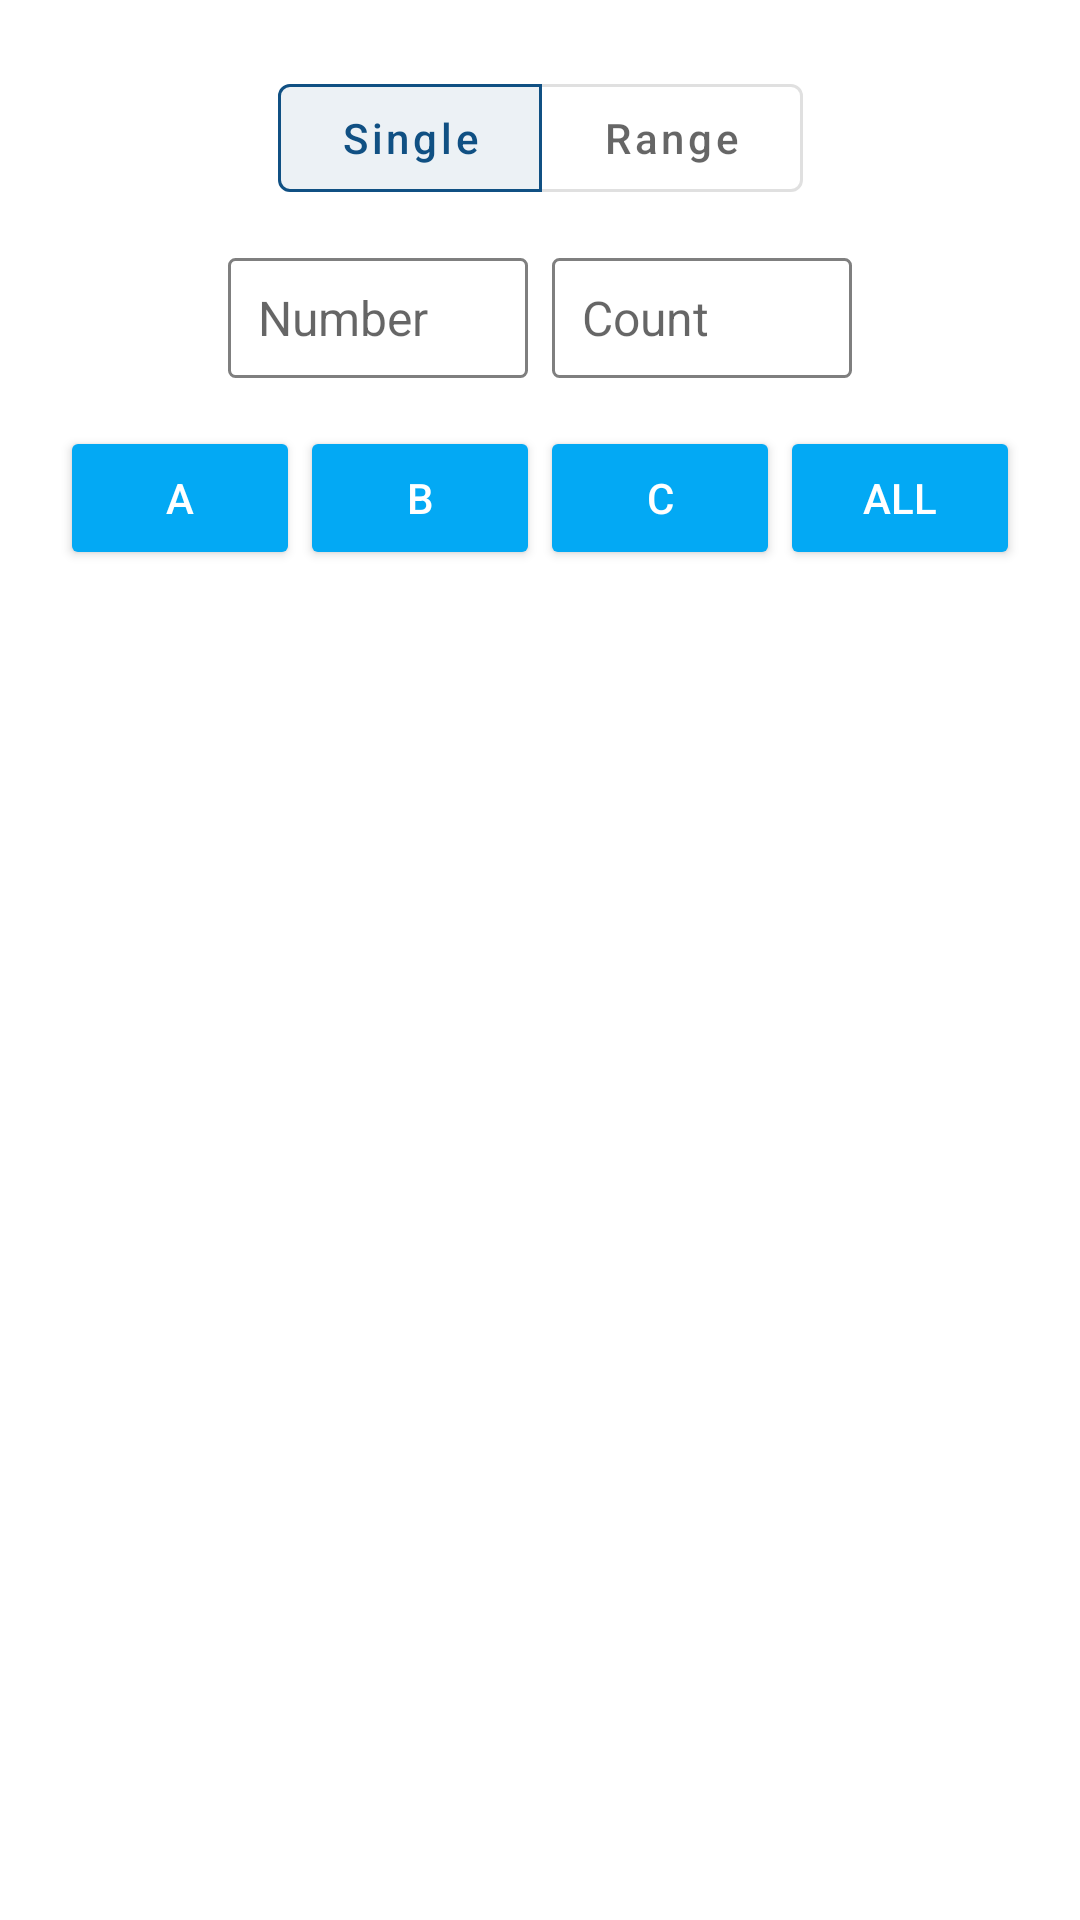

Produce the Android XML layout that renders to this screen, including the resource entries it uses.
<!-- AndroidManifest.xml: application theme AppTheme -->
<!-- res/layout/frag_btn_1.xml -->
<?xml version="1.0" encoding="utf-8"?>
<layout xmlns:android="http://schemas.android.com/apk/res/android"
    xmlns:app="http://schemas.android.com/apk/res-auto">
<androidx.constraintlayout.widget.ConstraintLayout
    android:layout_width="match_parent"
    android:layout_height="wrap_content">

    <com.google.android.material.button.MaterialButtonToggleGroup
        android:id="@+id/toggleGroup"
        android:layout_width="wrap_content"
        android:layout_height="wrap_content"
        android:layout_marginTop="@dimen/activity_horizontal_margin_2"
        app:checkedButton="@id/btnAndroid"
        app:layout_constraintEnd_toEndOf="parent"
        app:layout_constraintStart_toStartOf="parent"
        app:layout_constraintTop_toTopOf="parent"
        app:singleSelection="true">

        <com.google.android.material.button.MaterialButton
            android:id="@+id/btnAndroid"
            style="@style/Widget.MaterialComponents.Button.OutlinedButton"
            android:layout_width="wrap_content"
            android:layout_height="wrap_content"
            android:text="@string/btn_single"
            android:textAllCaps="false" />

        <com.google.android.material.button.MaterialButton
            android:id="@+id/btniOS"
            style="@style/Widget.MaterialComponents.Button.OutlinedButton"
            android:layout_width="wrap_content"
            android:layout_height="wrap_content"
            android:text="@string/btn_range"
            android:textAllCaps="false" />

    </com.google.android.material.button.MaterialButtonToggleGroup>

    <androidx.constraintlayout.widget.Guideline
        android:id="@+id/guideV1"
        android:layout_width="wrap_content"
        android:layout_height="wrap_content"
        android:orientation="vertical"
        app:layout_constraintGuide_percent="0.5"/>

    <androidx.appcompat.widget.AppCompatEditText
        android:id="@+id/edtNumber"
        style="@style/edt_input"
        android:layout_width="100dp"
        android:layout_height="@dimen/img_40dp"
        android:layout_marginTop="@dimen/padding_16"
        android:hint="@string/hint_number"
        android:inputType="number"
        android:maxLength="1"
        app:layout_constraintEnd_toStartOf="@id/guideV1"
        android:layout_marginEnd="@dimen/padding_4"
        app:layout_constraintTop_toBottomOf="@id/toggleGroup" />

    <androidx.appcompat.widget.AppCompatEditText
        android:id="@+id/edtCount"
        style="@style/edt_input"
        android:layout_width="100dp"
        android:layout_height="@dimen/img_40dp"
        android:hint="@string/hint_count"
        android:inputType="number"
        android:maxLength="1"
        android:layout_marginStart="@dimen/padding_4"
        app:layout_constraintStart_toEndOf="@id/guideV1"
        app:layout_constraintTop_toTopOf="@id/edtNumber" />

    <LinearLayout
        android:id="@+id/lin_edt_container"
        android:layout_width="wrap_content"
        android:layout_height="wrap_content"
        android:orientation="horizontal"
        android:layout_marginTop="@dimen/padding_16"
        app:layout_constraintStart_toStartOf="parent"
        app:layout_constraintTop_toBottomOf="@id/edtNumber"
        app:layout_constraintEnd_toEndOf="parent"
        android:visibility="gone">

        <androidx.appcompat.widget.AppCompatEditText
            android:id="@+id/edtStart"
            style="@style/edt_input"
            android:layout_width="@dimen/edt_medium"
            android:layout_height="@dimen/img_40dp"
            android:layout_marginTop="@dimen/padding_10"
            android:hint="@string/hint_start"
            android:maxLength="1"
            android:inputType="number"
            android:layout_marginEnd="@dimen/padding_4" />

        <androidx.appcompat.widget.AppCompatEditText
            android:id="@+id/edtEnd"
            style="@style/edt_input"
            android:layout_width="@dimen/edt_medium"
            android:layout_height="@dimen/img_40dp"
            android:layout_marginTop="@dimen/padding_10"
            android:hint="@string/hint_end"
            android:maxLength="1"
            android:inputType="number"
            android:layout_marginEnd="@dimen/padding_4" />

        <androidx.appcompat.widget.AppCompatEditText
            android:id="@+id/edtStep"
            style="@style/edt_input"
            android:layout_width="@dimen/edt_medium"
            android:layout_height="@dimen/img_40dp"
            android:layout_marginTop="@dimen/padding_10"
            android:hint="@string/hint_step"
            android:inputType="number"
            android:text="1"
            android:maxLength="1"
            android:layout_marginEnd="@dimen/padding_4" />

        <androidx.appcompat.widget.AppCompatEditText
            android:id="@+id/edtCount2"
            style="@style/edt_input"
            android:layout_width="@dimen/edt_medium"
            android:layout_height="@dimen/img_40dp"
            android:layout_marginTop="@dimen/padding_10"
            android:hint="@string/hint_count"
            android:maxLength="1"
            android:inputType="number"
            android:layout_marginEnd="@dimen/padding_4" />


    </LinearLayout>


    <LinearLayout
        android:layout_width="wrap_content"
        android:layout_height="wrap_content"
        android:orientation="horizontal"
        app:layout_constraintStart_toStartOf="parent"
        app:layout_constraintEnd_toEndOf="parent"
        app:layout_constraintTop_toBottomOf="@id/lin_edt_container"
        android:layout_marginTop="@dimen/padding_16">


        <androidx.appcompat.widget.AppCompatButton
            android:id="@+id/btn1"
            android:layout_width="@dimen/btn_medium"
            android:layout_height="wrap_content"
            style="@style/Widget.AppCompat.Button.Colored"
            android:backgroundTint="#03A9F4"
            android:text="a"
            />

        <androidx.appcompat.widget.AppCompatButton
            android:id="@+id/btn2"
            android:layout_width="@dimen/btn_medium"
            android:layout_height="wrap_content"
            style="@style/Widget.AppCompat.Button.Colored"
            android:backgroundTint="#03A9F4"
            android:text="b"
            />

        <androidx.appcompat.widget.AppCompatButton
            android:id="@+id/btn3"
            android:layout_width="@dimen/btn_medium"
            android:layout_height="wrap_content"
            style="@style/Widget.AppCompat.Button.Colored"
            android:backgroundTint="#03A9F4"
            android:text="c"
            />

        <androidx.appcompat.widget.AppCompatButton
            android:id="@+id/btn4"
            android:layout_width="@dimen/btn_medium"
            android:layout_height="wrap_content"
            style="@style/Widget.AppCompat.Button.Colored"
            android:backgroundTint="#03A9F4"
            android:text="@string/btn_all"
            />

    </LinearLayout>


</androidx.constraintlayout.widget.ConstraintLayout>
</layout>
<!-- resources referenced by this layout -->
<resources>
  <dimen name="activity_horizontal_margin_2">22dp</dimen>
  <dimen name="btn_medium">80dp</dimen>
  <dimen name="edt_medium">82dp</dimen>
  <dimen name="img_40dp">40dp</dimen>
  <dimen name="padding_10">10dp</dimen>
  <dimen name="padding_16">16dp</dimen>
  <dimen name="padding_4">4dp</dimen>
  <string name="btn_all">All</string>
  <string name="btn_range">Range</string>
  <string name="btn_single">Single</string>
  <string name="hint_count">Count</string>
  <string name="hint_end">End</string>
  <string name="hint_number">Number</string>
  <string name="hint_start">Start</string>
  <string name="hint_step">Step</string>
  <style name="edt_input" parent="Widget.AppCompat.EditText">
          <item name="android:maxLines">1</item>
          <item name="android:background">@drawable/edt_bg</item>
          <item name="android:paddingStart">@dimen/padding_10</item>
          <item name="android:paddingEnd">@dimen/padding_10</item>
          <item name="background">@drawable/edt_bg</item>
          <item name="paddingStart">@dimen/padding_10</item>
          <item name="paddingEnd">@dimen/padding_10</item>
          <item name="android:textSize">@dimen/txt_size_title_recycler</item>
      </style>
  <style name="AppTheme" parent="Theme.MaterialComponents.Light.DarkActionBar">
          
          <item name="colorPrimary">@color/colorPrimary</item>
          <item name="colorPrimaryDark">@color/colorPrimaryDark</item>
          <item name="colorAccent">@color/colorAccent</item>
      </style>
  <!-- drawable edt_bg (drawable) -->
  <?xml version="1.0" encoding="utf-8"?>
  <shape xmlns:android="http://schemas.android.com/apk/res/android"
      android:shape="rectangle">
  
      <stroke android:color="@color/text_grey"
          android:width="1dp"/>
      <corners android:radius="@dimen/padding_2"/>
  
      <padding android:left="@dimen/padding_4"
          android:right="@dimen/padding_4"/>
  
  </shape>
  <dimen name="txt_size_title_recycler">16sp</dimen>
  <color name="colorPrimary">#105083</color>
  <color name="colorPrimaryDark">#0C497A</color>
  <color name="colorAccent">#009688</color>
  <color name="text_grey">#80000000</color>
  <dimen name="padding_2">2dp</dimen>
</resources>
